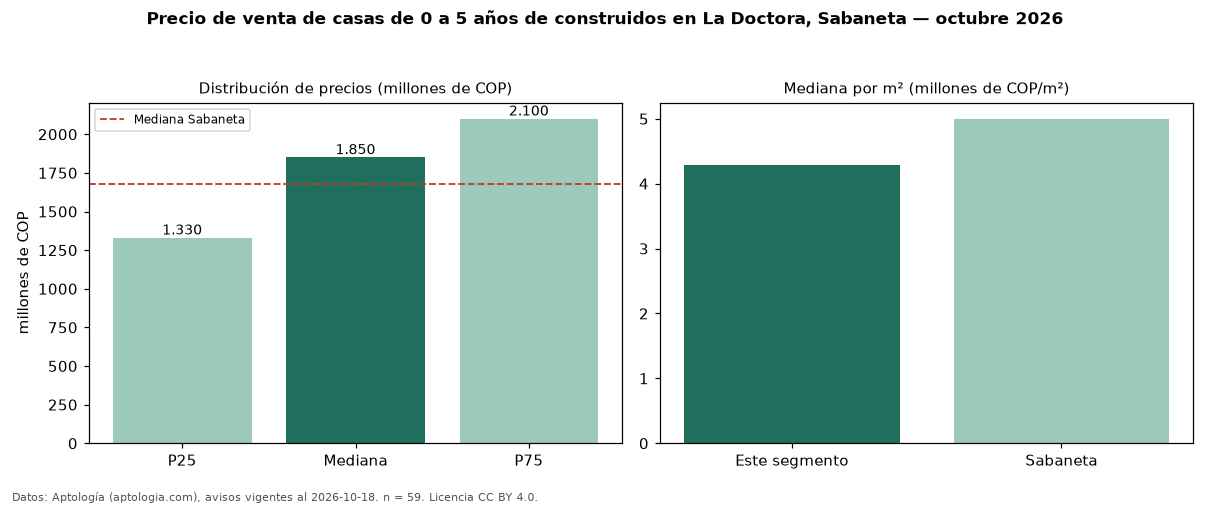

Source data for this figure (header and first rows):
seccion, metrica, valor, moneda, n
filtro, edad1, de 0 a 5 años de construidos, , 59
precio, p25, 1330000000, COP, 59
precio, mediana, 1850000000, COP, 59
precio, p75, 2100000000, COP, 59
precio, minimo, 350000000, COP, 59
precio, maximo, 5075545200, COP, 59
m2, mediana_precio_m2, 4285714, COP, 51
m2, area_mediana_m2, 349.0, m2, 51
admin, mediana_admin_mes, 600000, COP, 27
banos, mediana_banos, 4.0, , 
parqueadero, pct_con_parqueadero, 85.5, %, 55
estrato, estrato_mas_frecuente, 4, , 57
habitaciones, 3+, 1850000000, COP, 56
ciudad, mediana_ciudad_referencia, 1680000000, COP, 
ciudad, mediana_m2_ciudad, 5000000, COP, 
fuente, fecha_datos, 2026-10-18, , 
fuente, atribucion, https://www.aptologia.com/casas-en-venta…, , 
fuente, licencia, CC BY 4.0, , 
